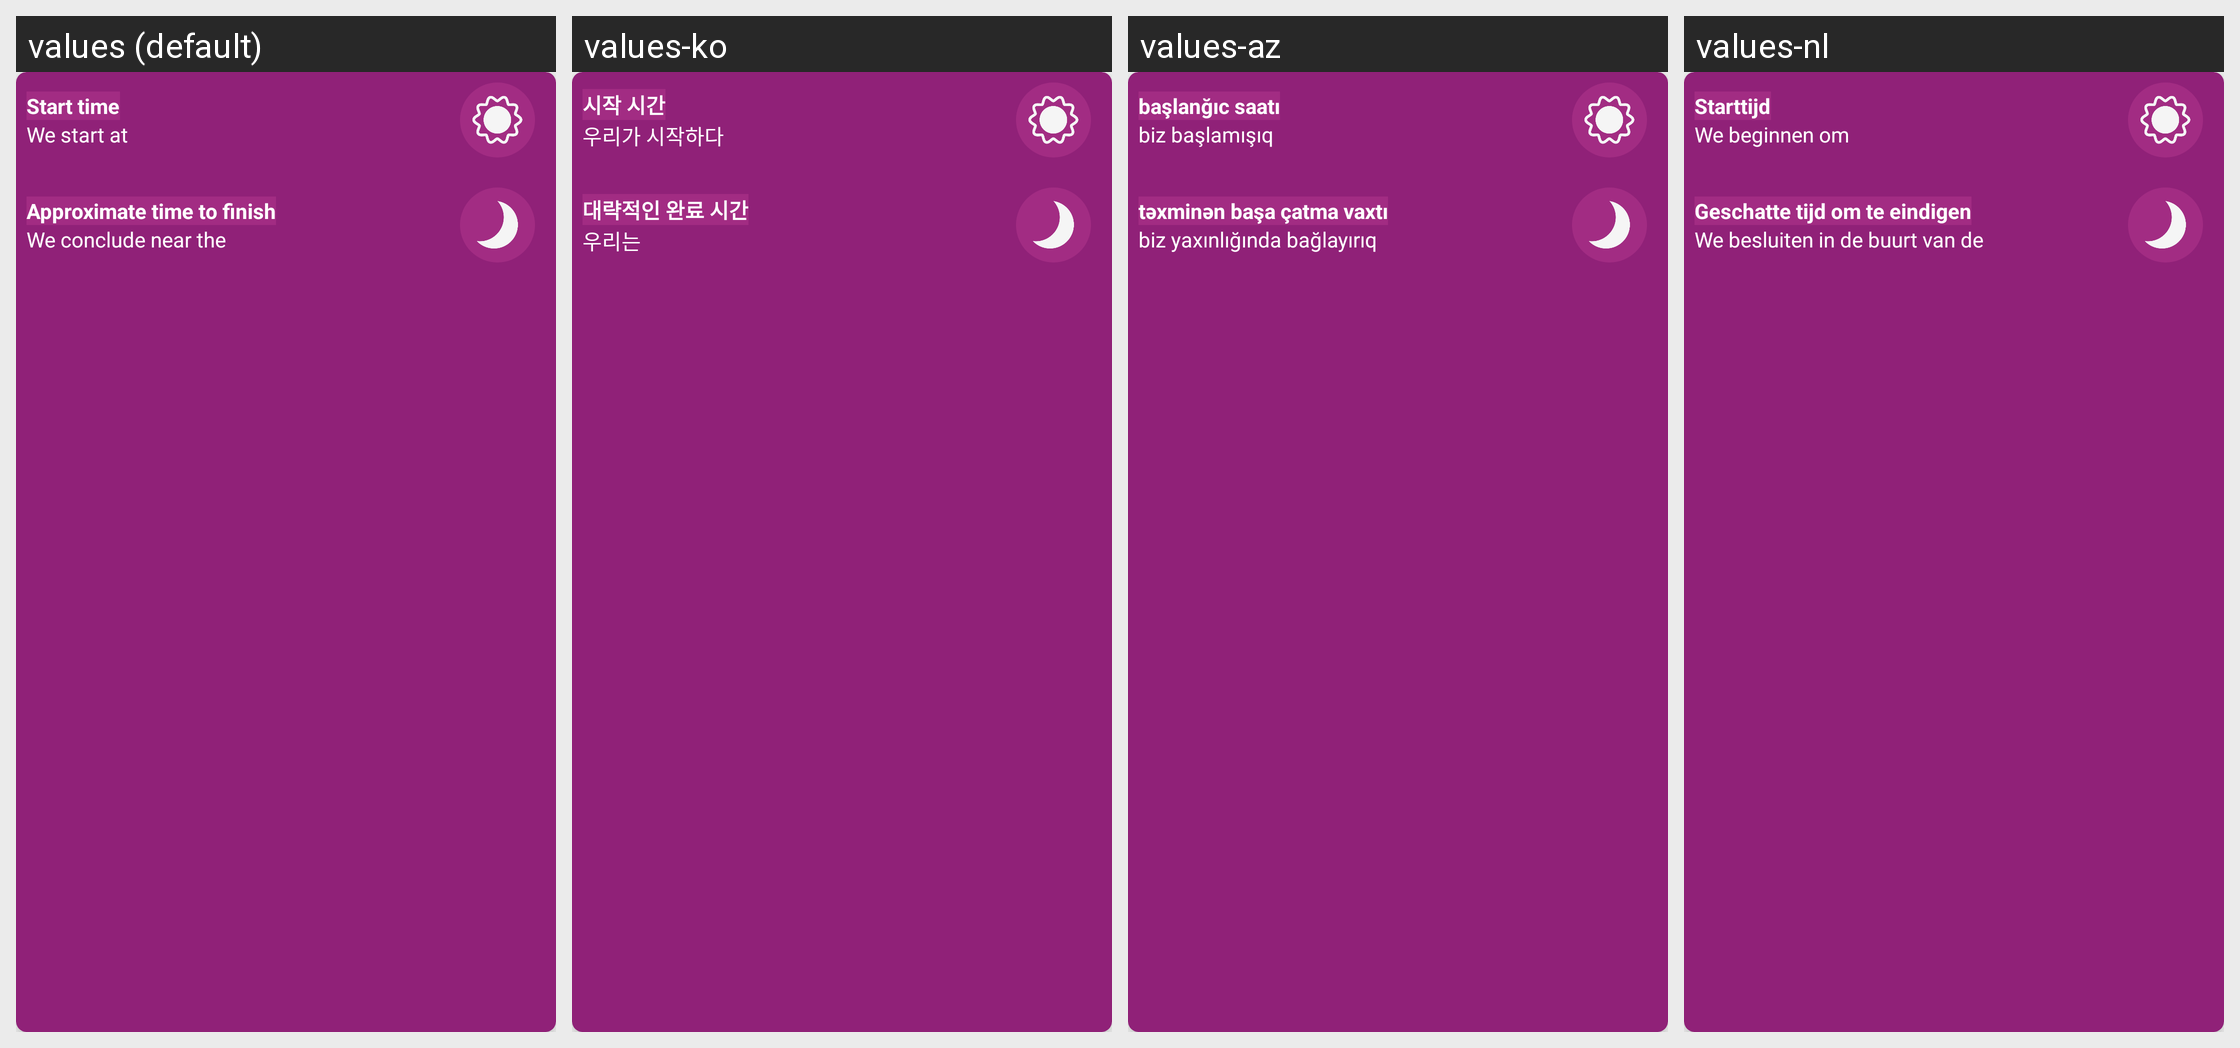

The Android screen above is rendered under several locales of the same app. Produce the string resources it draws, with the default and per-locale values.
Android screen res/layout/layout_set_time.xml rendered under 4 locales, left to right: values (default), values-ko, values-az, values-nl. Device: Nexus 5 (rendered at 1080×1920; each locale shown at half size, 540×960, under a caption strip naming it); theme AppTheme.
Other locales in the repository, not shown: values-af, values-ar, values-da, values-de, values-en, values-es, values-fr, values-hi, values-it, values-ja, values-pt, values-ru, values-sr, values-uk, values-zh.
Strings drawn on this screen, with the default value and each locale's value (text and hints the layout hard-codes, and strings that could not be matched under every locale, appear in the picture but are not listed):

text_start_title
  values: Start time
  values-ko: 시작 시간
  values-az: başlanğıc saatı
  values-nl: Starttijd

text_start_at
  values: We start at
  values-ko: 우리가 시작하다
  values-az: biz başlamışıq
  values-nl: We beginnen om

text_end_title
  values: Approximate time to finish
  values-ko: 대략적인 완료 시간
  values-az: təxminən başa çatma vaxtı
  values-nl: Geschatte tijd om te eindigen

text_end_at
  values: We conclude near the
  values-ko: 우리는
  values-az: biz yaxınlığında bağlayırıq
  values-nl: We besluiten in de buurt van de
